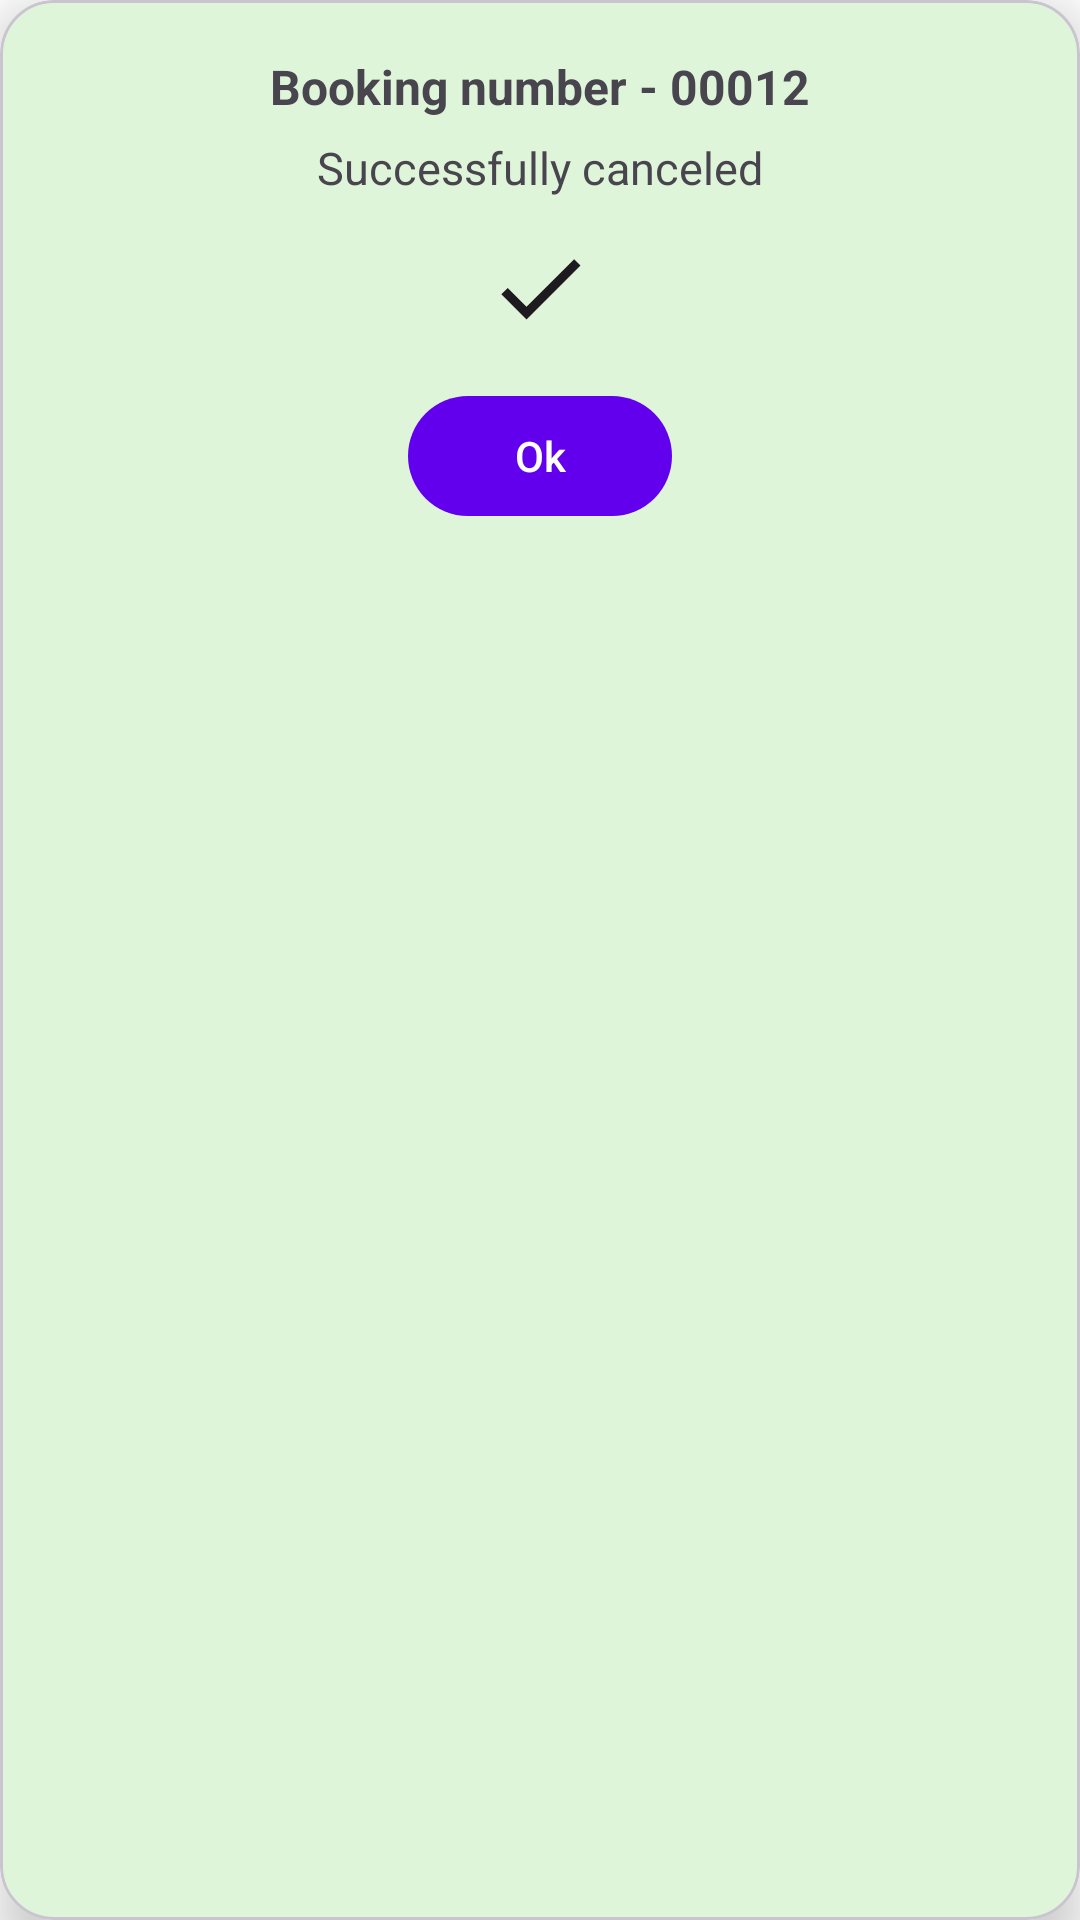

Android layout source for this screen:
<!-- AndroidManifest.xml: application theme Theme.MyApplication -->
<!-- res/layout/dialog_booking_cancelled.xml -->
<?xml version="1.0" encoding="utf-8"?>
<com.google.android.material.card.MaterialCardView
    xmlns:android="http://schemas.android.com/apk/res/android"
    xmlns:app="http://schemas.android.com/apk/res-auto"
    android:layout_width="match_parent"
    android:layout_height="wrap_content"
    android:layout_margin="24dp"
    android:backgroundTint="#DFF5D9"
    app:cardCornerRadius="18dp"
    app:cardElevation="10dp">

    <LinearLayout
        android:layout_width="match_parent"
        android:layout_height="wrap_content"
        android:orientation="vertical"
        android:gravity="center_horizontal"
        android:padding="18dp">

        <TextView
            android:id="@+id/tvBookingNumber"
            android:layout_width="wrap_content"
            android:layout_height="wrap_content"
            android:text="Booking number - 00012"
            android:textStyle="bold"
            android:textSize="16sp"
            android:layout_marginBottom="6dp"/>

        <TextView
            android:id="@+id/tvMessage"
            android:layout_width="wrap_content"
            android:layout_height="wrap_content"
            android:text="Successfully canceled"
            android:textSize="15sp"
            android:layout_marginBottom="12dp"/>

        <ImageView
            android:layout_width="36dp"
            android:layout_height="36dp"
            android:src="@drawable/ic_check_24"
            android:layout_marginBottom="14dp"/>

        <com.google.android.material.button.MaterialButton
            android:id="@+id/btnOk"
            android:layout_width="wrap_content"
            android:layout_height="wrap_content"
            android:text="Ok"/>
    </LinearLayout>
</com.google.android.material.card.MaterialCardView>
<!-- resources referenced by this layout -->
<resources>
  <!-- drawable ic_check_24 (drawable) -->
  <?xml version="1.0" encoding="utf-8"?>
  <vector xmlns:android="http://schemas.android.com/apk/res/android"
      android:width="24dp"
      android:height="24dp"
      android:viewportWidth="24"
      android:viewportHeight="24"
      android:tint="?attr/colorOnSurface">
  
      
      <path
          android:fillColor="#000000"
          android:pathData="M9,16.17 L4.83,12 3.41,13.41 9,19 21,7 19.59,5.59z"/>
  </vector>
  <style name="Theme.MyApplication" parent="Theme.Material3.DayNight.NoActionBar">
          <item name="colorPrimary">@color/purple_500</item>
          <item name="colorOnPrimary">@android:color/white</item>
          <item name="colorPrimaryContainer">@color/purple_700</item>
          <item name="colorSecondary">@color/teal_200</item>
          <item name="android:windowBackground">@android:color/white</item>
  
          
          
          <item name="android:statusBarColor" tools:targetApi="l">?attr/colorPrimary</item>
          <item name="android:navigationBarColor" tools:targetApi="l">@android:color/black</item>
      </style>
  <!-- not gathered from this repository: default colours our renderer supplied (Android Studio template values) -->
  <color name="purple_500">#FF6200EE</color>
  <color name="purple_700">#FF3700B3</color>
  <color name="teal_200">#FF03DAC5</color>
</resources>
